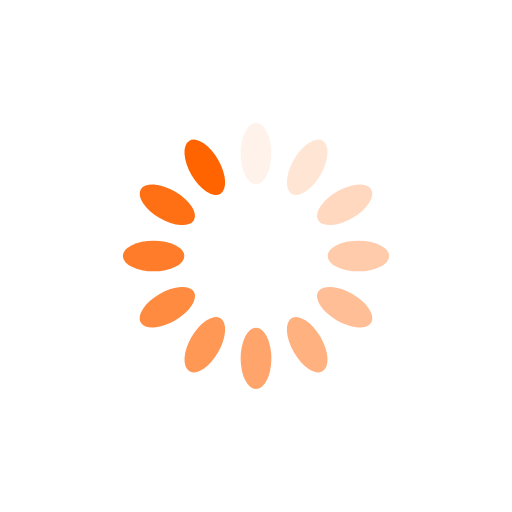
t = 0.00 s
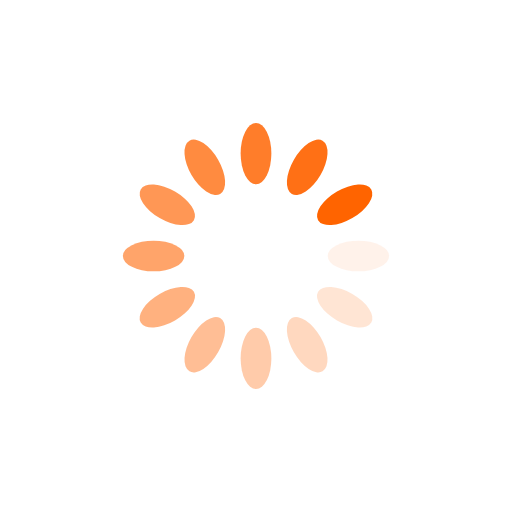
t = 0.25 s
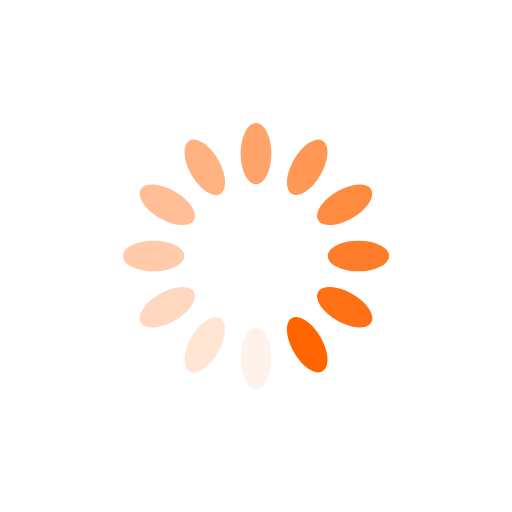
t = 0.50 s
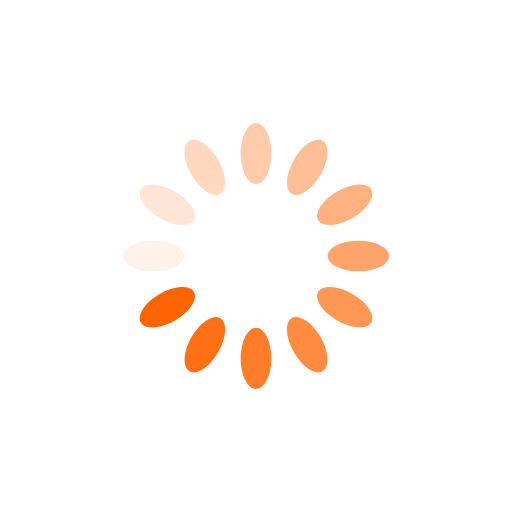
t = 0.75 s

The animated SVG that drew these frames (rendered in a browser with its animation timeline set to each time). Animation: 12 SMIL elements (animate=12); one cycle of 1.00 s, repeats indefinitely.

<svg xmlns="http://www.w3.org/2000/svg" xmlns:xlink="http://www.w3.org/1999/xlink" style="margin:auto;display:block;" width="100px" height="100px" viewBox="0 0 100 100" preserveAspectRatio="xMidYMid">
<g transform="rotate(0 50 50)">
  <rect x="47" y="24" rx="3" ry="6" width="6" height="12" fill="#ff6400">
    <animate attributeName="opacity" values="1;0" keyTimes="0;1" dur="1s" begin="-0.9166666666666666s" repeatCount="indefinite"></animate>
  </rect>
</g><g transform="rotate(30 50 50)">
  <rect x="47" y="24" rx="3" ry="6" width="6" height="12" fill="#ff6400">
    <animate attributeName="opacity" values="1;0" keyTimes="0;1" dur="1s" begin="-0.8333333333333334s" repeatCount="indefinite"></animate>
  </rect>
</g><g transform="rotate(60 50 50)">
  <rect x="47" y="24" rx="3" ry="6" width="6" height="12" fill="#ff6400">
    <animate attributeName="opacity" values="1;0" keyTimes="0;1" dur="1s" begin="-0.75s" repeatCount="indefinite"></animate>
  </rect>
</g><g transform="rotate(90 50 50)">
  <rect x="47" y="24" rx="3" ry="6" width="6" height="12" fill="#ff6400">
    <animate attributeName="opacity" values="1;0" keyTimes="0;1" dur="1s" begin="-0.6666666666666666s" repeatCount="indefinite"></animate>
  </rect>
</g><g transform="rotate(120 50 50)">
  <rect x="47" y="24" rx="3" ry="6" width="6" height="12" fill="#ff6400">
    <animate attributeName="opacity" values="1;0" keyTimes="0;1" dur="1s" begin="-0.5833333333333334s" repeatCount="indefinite"></animate>
  </rect>
</g><g transform="rotate(150 50 50)">
  <rect x="47" y="24" rx="3" ry="6" width="6" height="12" fill="#ff6400">
    <animate attributeName="opacity" values="1;0" keyTimes="0;1" dur="1s" begin="-0.5s" repeatCount="indefinite"></animate>
  </rect>
</g><g transform="rotate(180 50 50)">
  <rect x="47" y="24" rx="3" ry="6" width="6" height="12" fill="#ff6400">
    <animate attributeName="opacity" values="1;0" keyTimes="0;1" dur="1s" begin="-0.4166666666666667s" repeatCount="indefinite"></animate>
  </rect>
</g><g transform="rotate(210 50 50)">
  <rect x="47" y="24" rx="3" ry="6" width="6" height="12" fill="#ff6400">
    <animate attributeName="opacity" values="1;0" keyTimes="0;1" dur="1s" begin="-0.3333333333333333s" repeatCount="indefinite"></animate>
  </rect>
</g><g transform="rotate(240 50 50)">
  <rect x="47" y="24" rx="3" ry="6" width="6" height="12" fill="#ff6400">
    <animate attributeName="opacity" values="1;0" keyTimes="0;1" dur="1s" begin="-0.25s" repeatCount="indefinite"></animate>
  </rect>
</g><g transform="rotate(270 50 50)">
  <rect x="47" y="24" rx="3" ry="6" width="6" height="12" fill="#ff6400">
    <animate attributeName="opacity" values="1;0" keyTimes="0;1" dur="1s" begin="-0.16666666666666666s" repeatCount="indefinite"></animate>
  </rect>
</g><g transform="rotate(300 50 50)">
  <rect x="47" y="24" rx="3" ry="6" width="6" height="12" fill="#ff6400">
    <animate attributeName="opacity" values="1;0" keyTimes="0;1" dur="1s" begin="-0.08333333333333333s" repeatCount="indefinite"></animate>
  </rect>
</g><g transform="rotate(330 50 50)">
  <rect x="47" y="24" rx="3" ry="6" width="6" height="12" fill="#ff6400">
    <animate attributeName="opacity" values="1;0" keyTimes="0;1" dur="1s" begin="0s" repeatCount="indefinite"></animate>
  </rect>
</g>
</svg>
